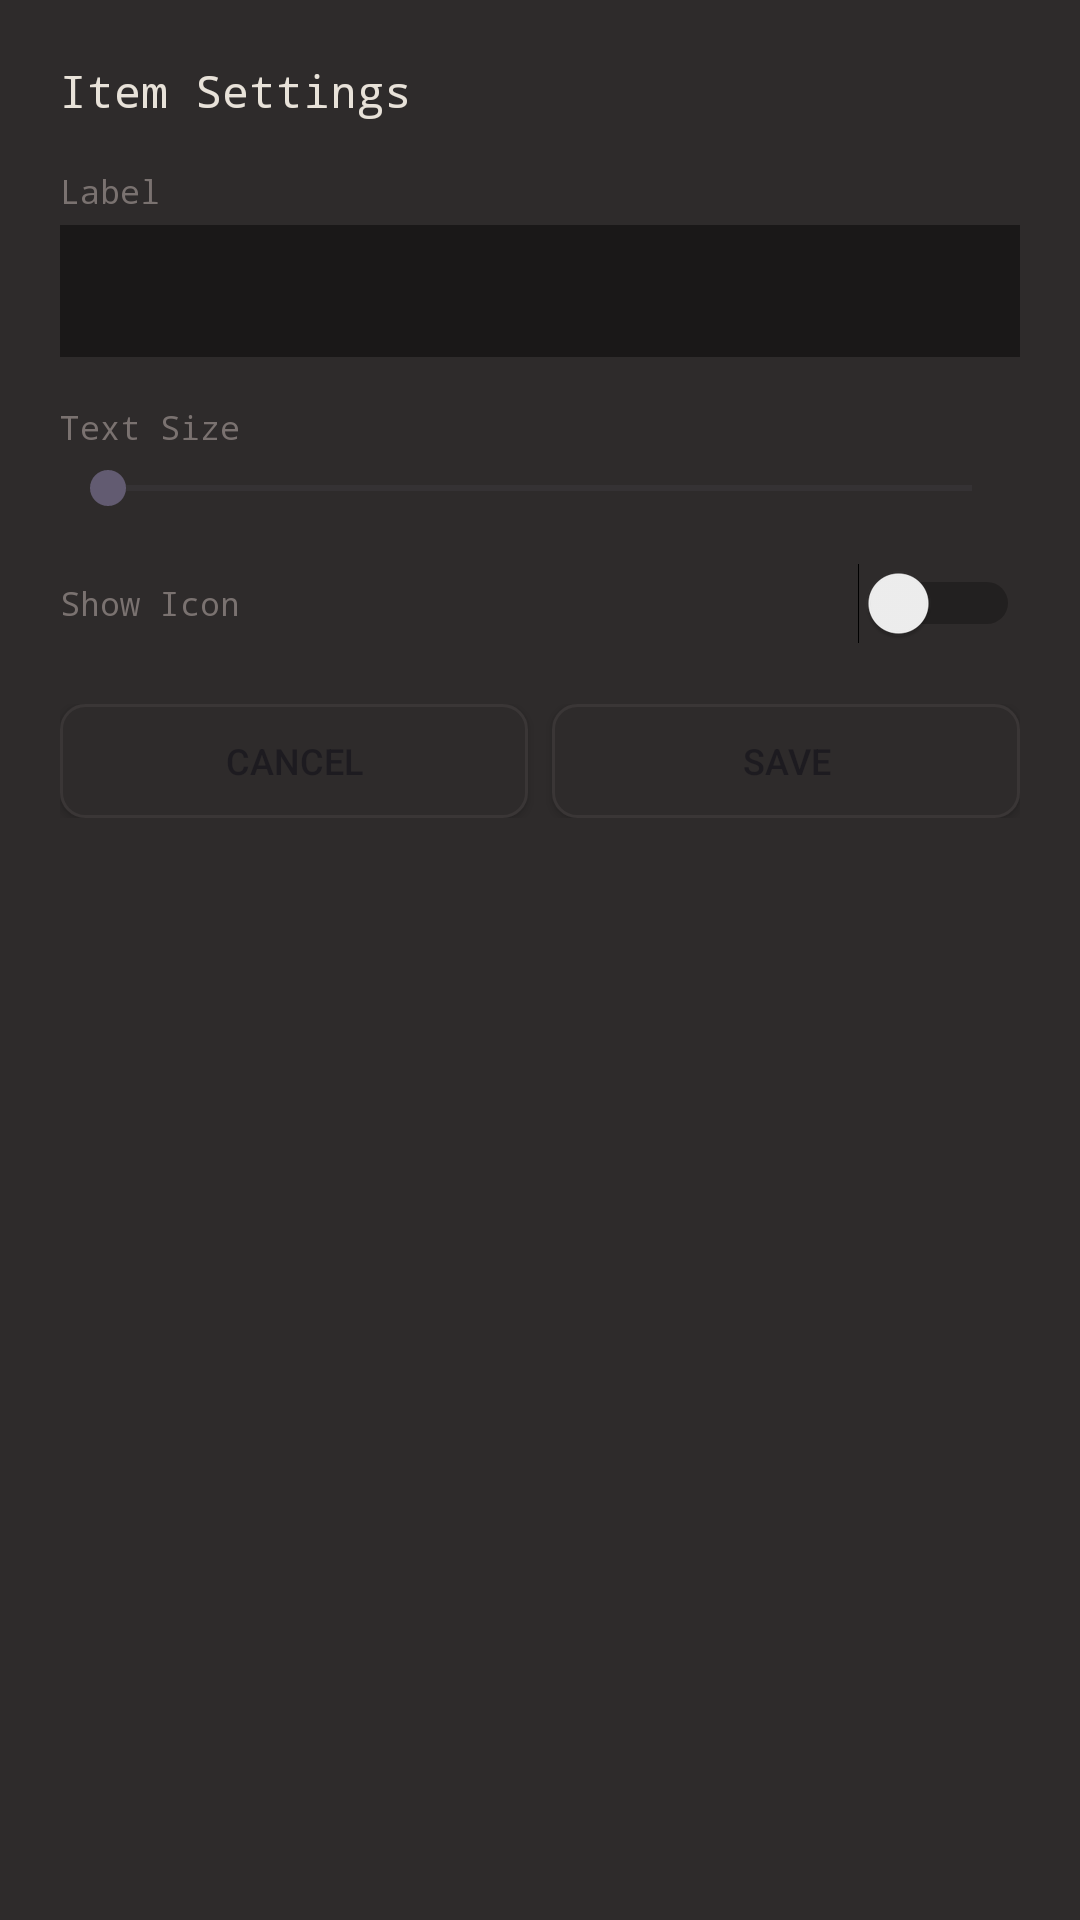

Layout XML and referenced resources for this Android screen:
<!-- AndroidManifest.xml: application theme Theme.SimpleFiles -->
<!-- res/layout/dialog_nav_item_settings.xml -->
<?xml version="1.0" encoding="utf-8"?>
<LinearLayout
    xmlns:android="http://schemas.android.com/apk/res/android"
    android:layout_width="match_parent"
    android:layout_height="wrap_content"
    android:orientation="vertical"
    android:background="#2e2b2b"
    android:padding="20dp">

    
    <TextView
        android:layout_width="match_parent"
        android:layout_height="wrap_content"
        android:text="Item Settings"
        android:textColor="#e8e2d9"
        android:textSize="15sp"
        android:fontFamily="monospace"
        android:paddingBottom="16dp" />

    
    <TextView
        android:layout_width="match_parent"
        android:layout_height="wrap_content"
        android:text="Label"
        android:textColor="#7a7270"
        android:textSize="11sp"
        android:fontFamily="monospace" />

    <EditText
        android:id="@+id/etLabel"
        android:layout_width="match_parent"
        android:layout_height="44dp"
        android:layout_marginTop="4dp"
        android:layout_marginBottom="16dp"
        android:background="#1a1818"
        android:textColor="#e8e2d9"
        android:textSize="13sp"
        android:fontFamily="monospace"
        android:paddingStart="10dp"
        android:paddingEnd="10dp" />

    
    <LinearLayout
        android:layout_width="match_parent"
        android:layout_height="wrap_content"
        android:orientation="horizontal"
        android:gravity="center_vertical"
        android:layout_marginBottom="4dp">

        <TextView
            android:layout_width="0dp"
            android:layout_height="wrap_content"
            android:layout_weight="1"
            android:text="Text Size"
            android:textColor="#7a7270"
            android:textSize="11sp"
            android:fontFamily="monospace" />

        <TextView
            android:id="@+id/tvTextSizeVal"
            android:layout_width="wrap_content"
            android:layout_height="wrap_content"
            android:textColor="#e8e2d9"
            android:textSize="11sp"
            android:fontFamily="monospace" />
    </LinearLayout>

    <SeekBar
        android:id="@+id/seekTextSize"
        android:layout_width="match_parent"
        android:layout_height="wrap_content"
        android:layout_marginBottom="16dp" />

    
    <LinearLayout
        android:layout_width="match_parent"
        android:layout_height="wrap_content"
        android:orientation="horizontal"
        android:gravity="center_vertical"
        android:layout_marginBottom="20dp">

        <TextView
            android:layout_width="0dp"
            android:layout_height="wrap_content"
            android:layout_weight="1"
            android:text="Show Icon"
            android:textColor="#7a7270"
            android:textSize="11sp"
            android:fontFamily="monospace" />

        <Switch
            android:id="@+id/switchShowIcon"
            android:layout_width="wrap_content"
            android:layout_height="wrap_content" />
    </LinearLayout>

    
    <LinearLayout
        android:layout_width="match_parent"
        android:layout_height="wrap_content"
        android:orientation="horizontal">

        <Button
            android:id="@+id/btnDialogCancel"
            android:layout_width="0dp"
            android:layout_height="38dp"
            android:layout_weight="1"
            android:layout_marginEnd="8dp"
            android:text="Cancel"
            android:textSize="12sp"
            android:background="@drawable/btn_dark_rounded"
            app:backgroundTint="@null"
            xmlns:app="http://schemas.android.com/apk/res-auto"/>

        <Button
            android:id="@+id/btnDialogSave"
            android:layout_width="0dp"
            android:layout_height="38dp"
            android:layout_weight="1"
            android:text="Save"
            android:textSize="12sp"
            android:background="@drawable/btn_dark_rounded"
            app:backgroundTint="@null"
            xmlns:app="http://schemas.android.com/apk/res-auto"/>
    </LinearLayout>

</LinearLayout>
<!-- resources referenced by this layout -->
<resources>
  <!-- drawable btn_dark_rounded (drawable) -->
  <?xml version="1.0" encoding="utf-8"?>
  <shape xmlns:android="http://schemas.android.com/apk/res/android"
      android:shape="rectangle">
      <solid android:color="#2e2b2b" />
      <corners android:radius="8dp" />
      <stroke android:width="1dp" android:color="#3a3636" />
  </shape>
  <style name="Theme.SimpleFiles" parent="Base.Theme.SimpleFiles" />
  <style name="Base.Theme.SimpleFiles" parent="Theme.Material3.DayNight.NoActionBar">
          
          
      </style>
</resources>
